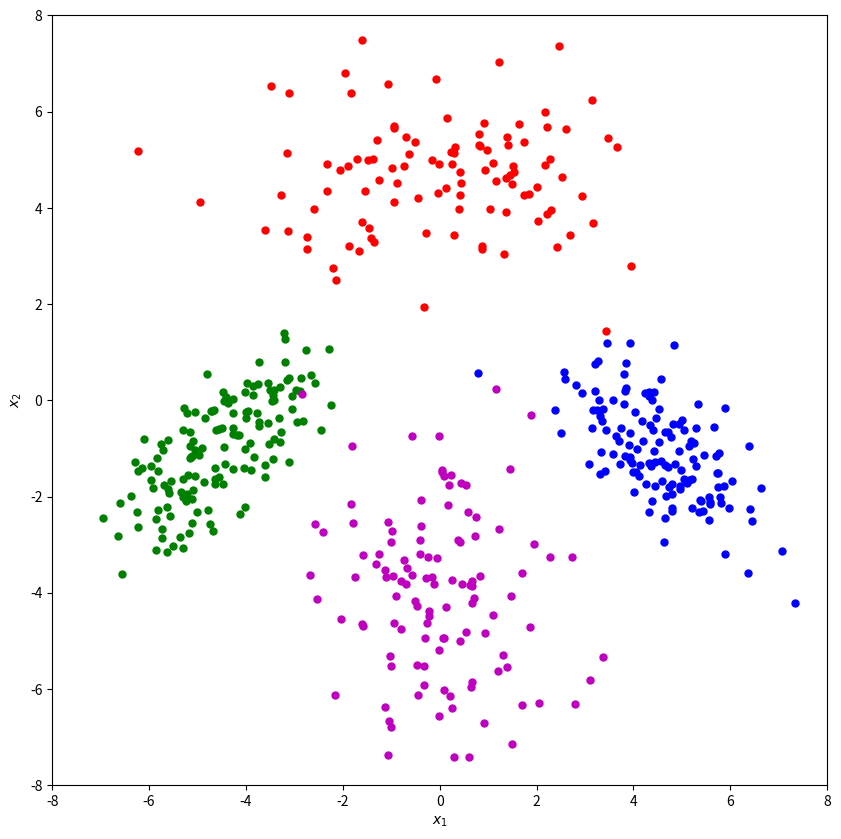
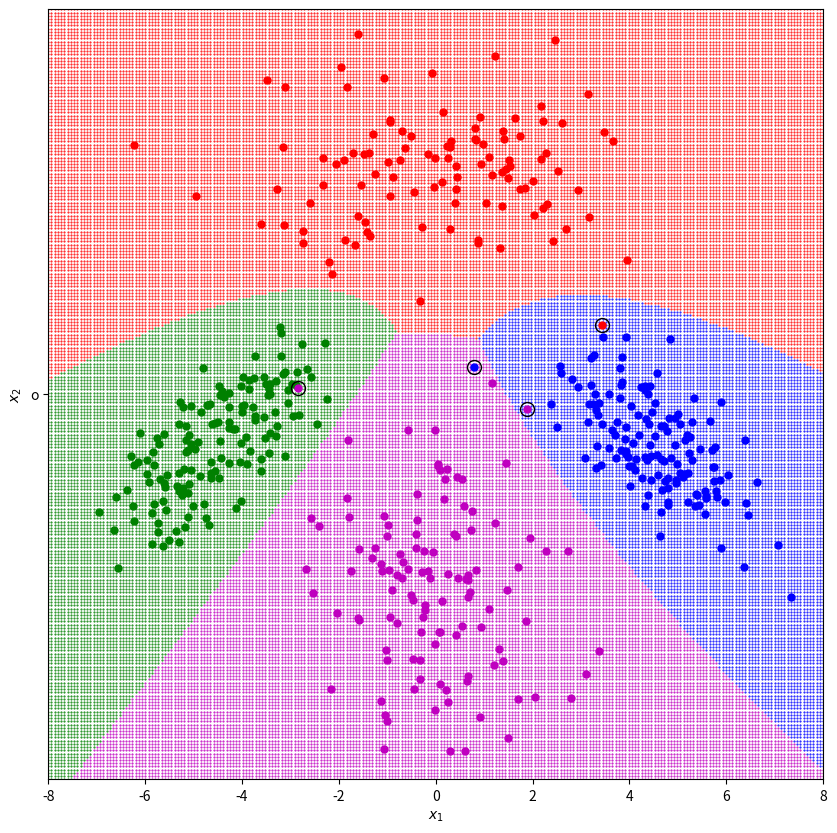

The matplotlib source for these figures, in order:
#! usr/bin/env python3
import numpy as np
import math
import matplotlib.pyplot as plt
import pandas as pd

## Seed can commented

np.random.seed(732)

### Class mean, variance and sample numbers

class_mean1 = np.array([+0.0, 4.5])

class_mean2 = np.array([-4.5, -1.0])

class_mean3 = np.array([+4.5, -1.0])

class_mean4 = np.array([+0.0, -4.0])

class_variance1 = np.array([[+3.2, +0.0],
                            [+0.0, +1.2]])
                            
class_variance2 = np.array([[+1.2, +0.8],
                            [+0.8, +1.2]])

class_variance3 = np.array([[+1.2, -0.8],
                            [-0.8, +1.2]])

class_variance4 = np.array([[+1.2, +0.0],
                            [+0.0, +3.2]])

N1 = 105
N2 = 145
N3 = 135
N4 = 115

### Generate points

points1 = np.random.multivariate_normal(class_mean1, class_variance1, N1)
points2 = np.random.multivariate_normal(class_mean2, class_variance2, N2)
points3 = np.random.multivariate_normal(class_mean3, class_variance3, N3)
points4 = np.random.multivariate_normal(class_mean4, class_variance4, N4)

points = np.concatenate((points1, points2, points3, points4))

### Plot the generated points


plt.figure(figsize = (10,10))
plt.xlabel('$x_1$')
plt.ylabel('$x_2$')
plt.axis([-8,8,-8,8])
plt.plot(points1[:,0], points1[:,1], "r.", markersize = 10)
plt.plot(points2[:,0], points2[:,1], "g.", markersize = 10)
plt.plot(points3[:,0], points3[:,1], "b.", markersize = 10)
plt.plot(points4[:,0], points4[:,1], "m.", markersize = 10)
plt.show()


### I just took transpose, and total sample

sample_points1 = points1.T
sample_points2 = points2.T
sample_points3 = points3.T
sample_points4 = points4.T

N = N1 + N2 + N3 + N4

### Getting sample mean

sample_mean1 = np.mean(sample_points1, axis = 1)
sample_mean2 = np.mean(sample_points2, axis = 1)
sample_mean3 = np.mean(sample_points3, axis = 1)
sample_mean4 = np.mean(sample_points4, axis = 1)

sample_means = np.array([sample_mean1, sample_mean2, sample_mean3, sample_mean4])
print(sample_means)


sample_covariance1 = np.cov(sample_points1)
sample_covariance2 = np.cov(sample_points2)
sample_covariance3 = np.cov(sample_points3)
sample_covariance4 = np.cov(sample_points4)

sample_covariances = np.array([sample_covariance1, sample_covariance2, sample_covariance3, sample_covariance4])
print(sample_covariances)


class_priors = np.array([N1/N, N2/N, N3/N, N4/N])
print(class_priors)

### Creating the scoring functions

Nelem = 240

data_interval_X = np.linspace(-8, 8, Nelem)
data_interval_Y = np.linspace(-8, 8, Nelem)

data_interval = np.array([[[data_interval_X[k], data_interval_Y[l]] for k in range(Nelem) ] for l in range(Nelem)]).reshape(-1,2)


#print(data_interval)
"""
plt.figure(figsize = (10,10))
plt.xlabel('$x1$')
plt.ylabel('$x2$')
plt.axis([-8,8,-8,8])
plt.plot(data_interval[:,0], data_interval[:,1], "m.", markersize = 10)
plt.show()
"""
# Scoring the points


scoring_points = np.array([[
    -0.5*np.dot(np.dot(points[k,:].reshape(1,2), np.linalg.inv(sample_covariances[l])), points[k,:].reshape(2,1))
    + np.dot(  np.dot(np.linalg.inv(sample_covariances[l]), sample_means[l].reshape(2,1)).T, points[k,:].reshape(2,1) )
    - 0.5*np.dot(np.dot(sample_means[l].reshape(1,2),np.linalg.inv(sample_covariances[l])) , sample_means[l].reshape(2,1))
    - 1*np.log(2*math.pi)
    - 0.5*np.log(np.linalg.det(sample_covariances[l]))
    + np.log(class_priors[[l]])
        
    for k in range(N)] 
    for l in range (4)]).reshape(4,-1)

class_assignment_points = np.argmax(scoring_points, axis = 0)

#print(class_assignment_points)

### Confusio matrix

classes = np.concatenate(  (np.full((N1,1),0), np.full((N2,1),1), np.full((N3,1),2), np.full((N4,1),3)) ).reshape(1,N)[0]

confusion_matrix = pd.crosstab(class_assignment_points + 1, classes + 1, rownames = ['y_truth'], colnames = ['y_pred'])

print(confusion_matrix)

### Scoring functions

scoring_W = np.stack([-0.5*np.linalg.inv(sample_covariances[l]) for l in range(4)])

scoring_w = np.stack([np.dot(np.linalg.inv(sample_covariances[l]), sample_means[l]).T for l in range(4)])

scoring_w0 = np.stack([-0.5*np.dot(np.dot(sample_means[l].T, np.linalg.inv(sample_covariances[l])), sample_means[l]) 
                       -np.log(2*math.pi) 
                       -0.5*np.log(np.linalg.det(sample_covariances[l]))
                       +np.log(class_priors[l]) for l in range(4)])

scoring = np.array([[ np.dot(np.dot(data_interval[k,:], scoring_W[l]), data_interval[k,:].reshape(2,1)) 
                    + np.dot(scoring_w[l], data_interval[k,:].reshape(2,1))
                    + scoring_w0[l]
                    for k in range(Nelem*Nelem)]
                    for l in range(4)]).reshape(4,-1)


#print(scoring)
class_assignment = np.argmax(scoring, axis=0)


### Marking and plotting points

mislabeled_points = points[((classes == 0) & (class_assignment_points != 0) |
                            (classes == 1) & (class_assignment_points != 1) |
                            (classes == 2) & (class_assignment_points != 2) |
                            (classes == 3) & (class_assignment_points != 3)
                            )]

plt.figure(figsize = (10,10))
plt.xlabel('$x_1$')
plt.ylabel('$x_2$')
plt.axis([-8,8,-8,8])
plt.plot(data_interval[class_assignment == 0][:,0], data_interval[class_assignment == 0][:,1] ,"r.", markersize = 1)
plt.plot(data_interval[class_assignment == 1][:,0], data_interval[class_assignment == 1][:,1] ,"g.", markersize = 1)
plt.plot(data_interval[class_assignment == 2][:,0], data_interval[class_assignment == 2][:,1] ,"b.", markersize = 1)
plt.plot(data_interval[class_assignment == 3][:,0], data_interval[class_assignment == 3][:,1] ,"m.", markersize = 1)
plt.plot(points1[:,0], points1[:,1], "r.", markersize = 10)
plt.plot(points2[:,0], points2[:,1], "g.", markersize = 10)
plt.plot(points3[:,0], points3[:,1], "b.", markersize = 10)
plt.plot(points4[:,0], points4[:,1], "m.", markersize = 10)
plt.plot(mislabeled_points[:,0], mislabeled_points[:,1], "k.", 'o', mfc = 'none', markersize = 20)
plt.show()
